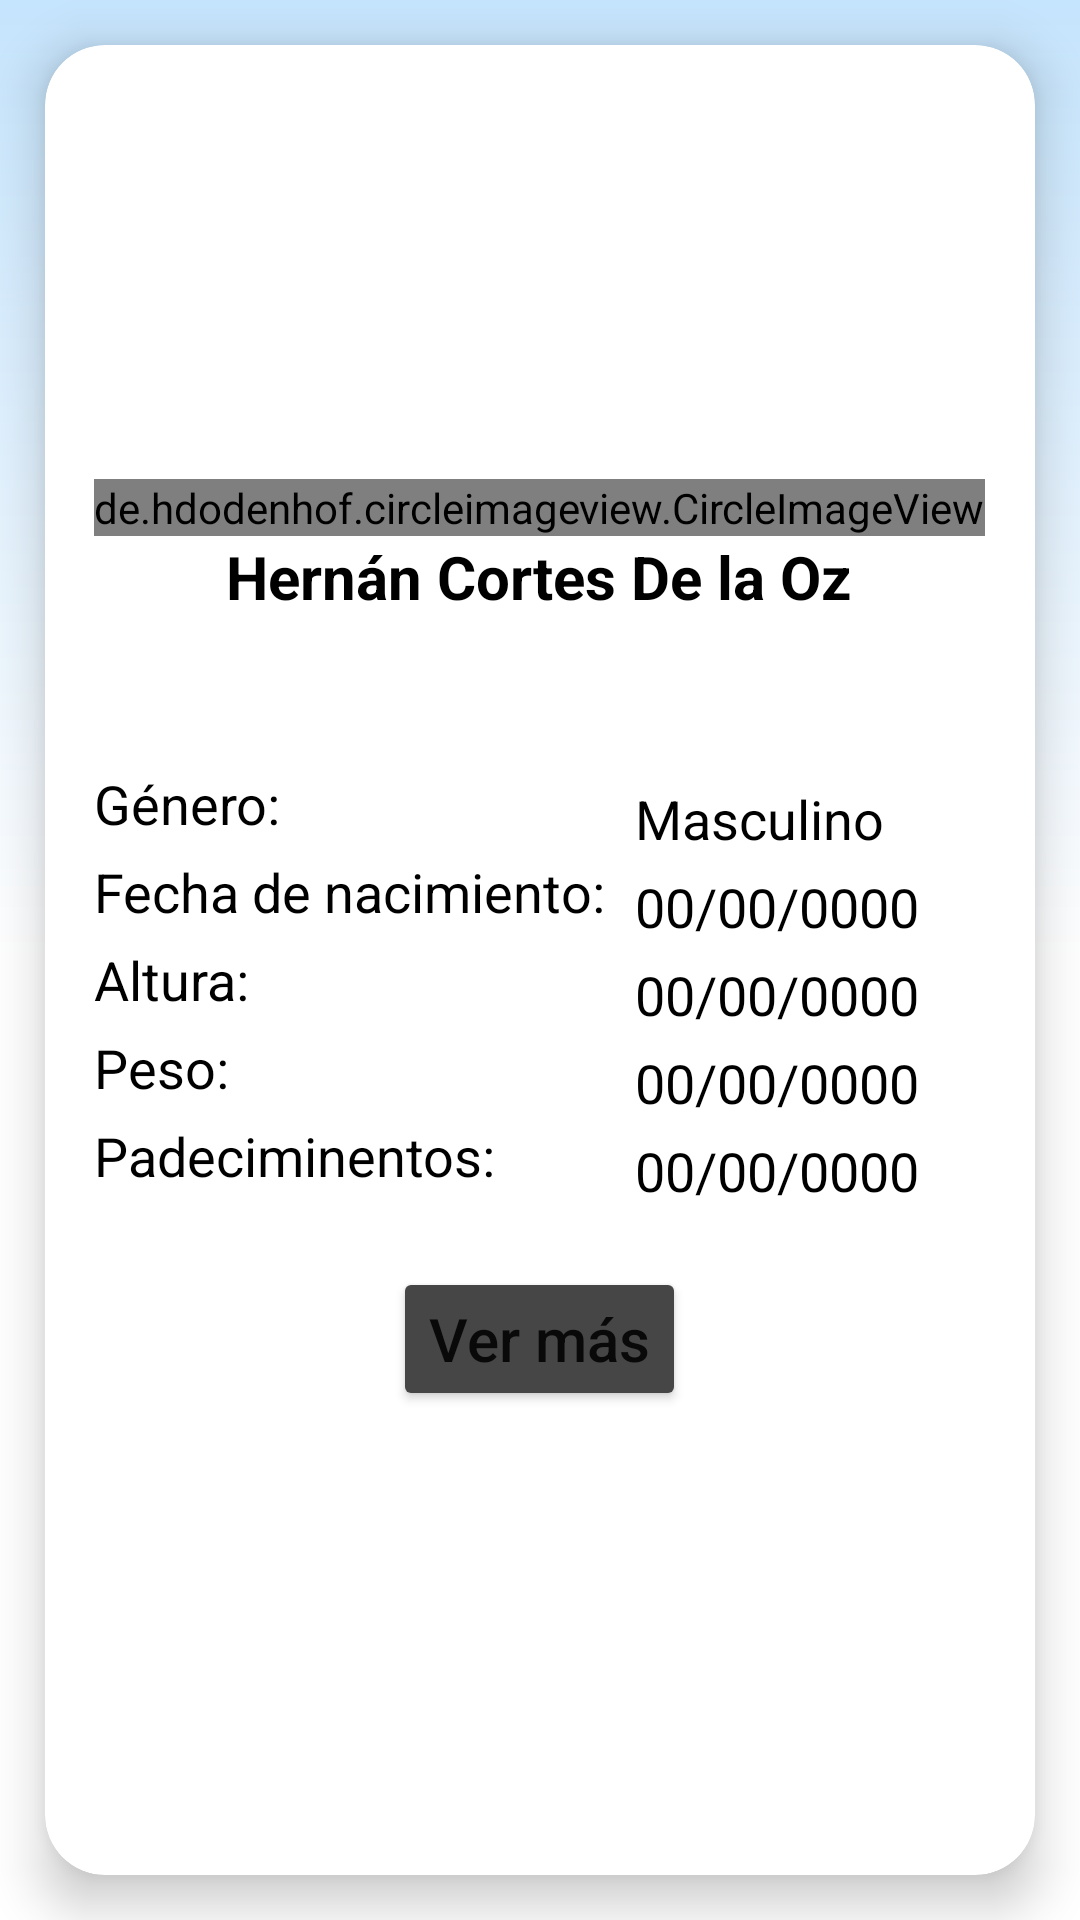

Here is an Android app screen rendered from its layout file. Give the layout XML and the strings, colors and styles it references.
<!-- AndroidManifest.xml: application theme Theme.OXYCARE -->
<!-- res/layout/fragment_perfil.xml -->
<?xml version="1.0" encoding="utf-8"?>
<LinearLayout xmlns:android="http://schemas.android.com/apk/res/android"
    xmlns:tools="http://schemas.android.com/tools"
    xmlns:app="http://schemas.android.com/apk/res-auto"
    android:layout_width="match_parent"
    android:layout_height="match_parent"
    android:orientation="vertical"
    android:background="@drawable/bg_app"
    tools:context=".pagesOxy.ui.Fragment.perfilFragment">

    
    <androidx.cardview.widget.CardView
        android:layout_margin="15dp"
        android:layout_width="match_parent"
        android:layout_height="match_parent"
        app:cardBackgroundColor="#ffffff"
        app:cardCornerRadius="20dp"
        app:cardElevation="10dp">
        <ScrollView
            android:layout_width="match_parent"
            android:layout_height="match_parent">
            <LinearLayout
                android:layout_gravity="center"
                android:gravity="center"
                android:layout_width="wrap_content"
                android:layout_height="wrap_content"
                android:orientation="vertical">

                <de.hdodenhof.circleimageview.CircleImageView
                    android:id="@+id/imgProfile"
                    android:layout_width="wrap_content"
                    android:layout_height="wrap_content"
                    android:src="@drawable/paciente1" />

                <TextView
                    android:layout_width="match_parent"
                    android:layout_height="wrap_content"
                    android:gravity="center"
                    android:text="Hernán Cortes De la Oz"
                    android:textColor="@color/black"
                    android:textSize="20sp"
                    android:textStyle="bold" />
                <LinearLayout
                    android:layout_marginTop="50dp"
                    android:layout_width="match_parent"
                    android:layout_height="wrap_content"
                    android:orientation="horizontal">
                    <LinearLayout
                        android:layout_width="wrap_content"
                        android:layout_height="wrap_content"
                        android:orientation="vertical">
                        <TextView
                            android:layout_width="match_parent"
                            android:layout_height="wrap_content"
                            android:text="Género:"
                            android:textColor="#000000"
                            android:textSize="18sp"/>
                        <TextView
                            android:layout_width="match_parent"
                            android:layout_height="wrap_content"
                            android:layout_marginTop="5dp"
                            android:text="Fecha de nacimiento:"
                            android:textColor="#000000"
                            android:textSize="18sp"/>
                        <TextView
                            android:layout_width="match_parent"
                            android:layout_height="wrap_content"
                            android:layout_marginTop="5dp"
                            android:text="Altura:"
                            android:textColor="#000000"
                            android:textSize="18sp"/>
                        <TextView
                            android:layout_width="match_parent"
                            android:layout_height="wrap_content"
                            android:layout_marginTop="5dp"
                            android:text="Peso:"
                            android:textColor="#000000"
                            android:textSize="18sp"/>
                        <TextView
                            android:layout_width="match_parent"
                            android:layout_height="wrap_content"
                            android:layout_marginTop="5dp"
                            android:text="Padeciminentos:"
                            android:textColor="#000000"
                            android:textSize="18sp"/>
                    </LinearLayout>
                    <LinearLayout
                        android:paddingLeft="10dp"
                        android:layout_width="match_parent"
                        android:layout_height="wrap_content"
                        android:orientation="vertical">
                        <TextView
                            android:layout_width="match_parent"
                            android:layout_height="wrap_content"
                            android:layout_marginTop="5dp"
                            android:text="Masculino"
                            android:textColor="#000000"
                            android:textSize="18sp"/>
                        <TextView
                            android:layout_width="match_parent"
                            android:layout_height="wrap_content"
                            android:layout_marginTop="5dp"
                            android:text="00/00/0000"
                            android:textColor="#000000"
                            android:textSize="18sp"/>
                        <TextView
                            android:layout_width="match_parent"
                            android:layout_height="wrap_content"
                            android:layout_marginTop="5dp"
                            android:text="00/00/0000"
                            android:textColor="#000000"
                            android:textSize="18sp"/>
                        <TextView
                            android:layout_width="match_parent"
                            android:layout_height="wrap_content"
                            android:layout_marginTop="5dp"
                            android:text="00/00/0000"
                            android:textColor="#000000"
                            android:textSize="18sp"/>
                        <TextView
                            android:layout_width="match_parent"
                            android:layout_height="wrap_content"
                            android:layout_marginTop="5dp"
                            android:text="00/00/0000"
                            android:textColor="#000000"
                            android:textSize="18sp"/>
                    </LinearLayout>

                </LinearLayout>

                <LinearLayout
                    android:layout_width="wrap_content"
                    android:layout_height="wrap_content"
                    android:layout_marginTop="20dp"
                    android:layout_marginBottom="10dp"
                    android:layout_gravity="center"
                    android:gravity="center"
                    android:orientation="vertical">
                    <Button
                        android:id="@+id/btnMasInfo"
                        android:layout_gravity="center"
                        android:gravity="center"
                        android:layout_width="wrap_content"
                        android:layout_height="wrap_content"
                        android:text="Ver más"
                        android:textAllCaps="false"
                        android:textSize="20sp"
                        android:backgroundTint="#464646"
                        app:cornerRadius="20dp" />
                </LinearLayout>
            </LinearLayout>
        </ScrollView>

    </androidx.cardview.widget.CardView>

</LinearLayout>
<!-- resources referenced by this layout -->
<resources>
  <!-- drawable bg_app (drawable) -->
  <?xml version="1.0" encoding="utf-8"?>
  <shape xmlns:android="http://schemas.android.com/apk/res/android"
      android:shape="rectangle">
      <gradient
          android:startColor="#ffffff"
          android:centerColor="#ffffff"
          android:endColor="#c5e4fd"
          android:angle="90"
          android:type="linear"/>
  </shape>
  <!-- drawable paciente1: png bitmap (drawable, 182286 bytes) -->
  <style name="Theme.OXYCARE" parent="Theme.MaterialComponents.DayNight.NoActionBar">
          
          <item name="colorPrimary">@color/purple_500</item>
          <item name="colorPrimaryVariant">@color/purple_700</item>
          <item name="colorOnPrimary">@color/white</item>
          
          <item name="colorSecondary">@color/teal_200</item>
          <item name="colorSecondaryVariant">@color/teal_700</item>
          <item name="colorOnSecondary">@color/black</item>
          
          <item name="android:statusBarColor" tools:targetApi="l">?attr/colorPrimaryVariant</item>
          
      </style>
  <!-- not gathered from this repository: default colours our renderer supplied (Android Studio template values) -->
  <color name="purple_500">#FF6200EE</color>
  <color name="purple_700">#FF3700B3</color>
  <color name="teal_200">#FF03DAC5</color>
  <color name="teal_700">#FF018786</color>
  <color name="black">#FF000000</color>
  <color name="white">#FFFFFFFF</color>
</resources>
